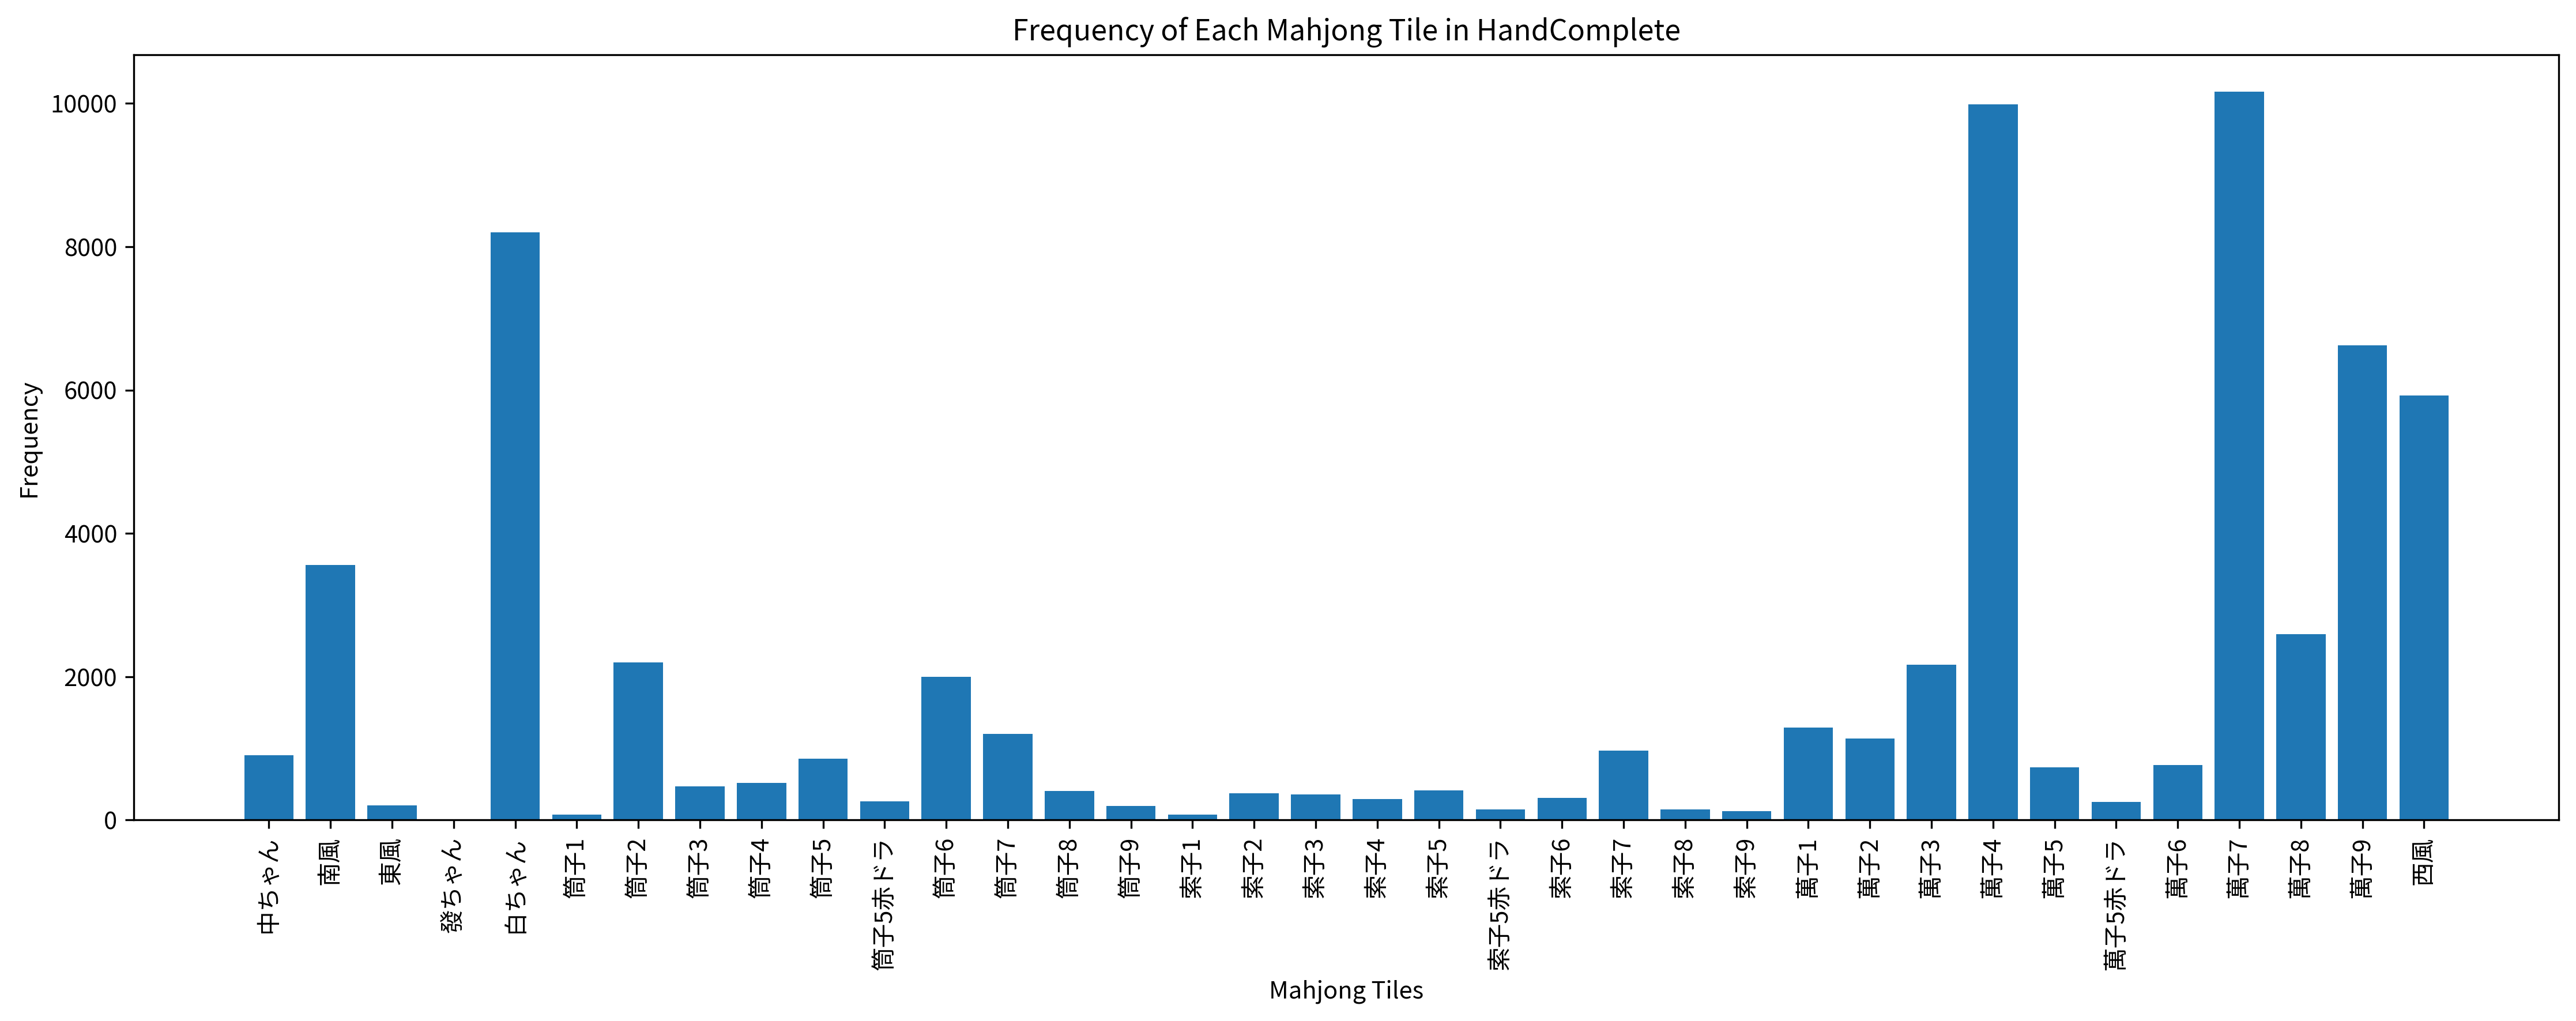

Source data for this figure (header and first rows):
Episode, Seat, Score, Turn, Yaku, MZ_Score, TZ_Score, Tenpai, HandComplete
1, South, 674, 110, , 496, 178, 0, 萬子4 萬子4 萬子9 萬子9 | 萬子1 萬子2 萬子3 萬子7 萬子7 萬子…
2, West, 962, 109, , 868, 94, 0, 白ちゃん | 萬子4 萬子4 萬子4 萬子7 萬子7 萬子7 筒子4 筒子4 筒…
3, West, 914, 109, , 664, 250, 0, 萬子4 | 萬子7 萬子7 萬子8 萬子8 萬子9 萬子9 筒子2 筒子2 筒子…
4, East, 1208, 110, , 1012, 196, 0, 萬子7 萬子7 萬子7 萬子7 | 萬子2 萬子3 萬子4 筒子7 筒子7 筒子…
5, North, 974, 109, , 772, 202, 0, 白ちゃん | 萬子4 萬子4 萬子4 萬子7 萬子7 萬子7 萬子7 萬子8 萬…
6, West, 808, 109, , 688, 120, 0, 萬子4 | 萬子1 萬子1 萬子1 萬子1 萬子2 萬子3 萬子7 萬子8 萬子…
7, East, 1314, 109, , 1184, 130, 0, 萬子7 | 萬子1 萬子1 萬子1 萬子4 萬子4 萬子4 筒子5赤ドラ 筒子5…
8, North, 662, 110, , 468, 194, 0, 萬子4 西風 南風 南風 | 萬子1 萬子1 萬子1 萬子7 萬子7 萬子7 白…
9, East, 852, 110, , 636, 216, 0, 萬子4 萬子4 萬子7 西風 | 萬子5赤ドラ 萬子6 萬子7 萬子9 萬子9 …
10, East, 728, 110, , 564, 164, 0, 萬子4 萬子4 萬子4 白ちゃん | 萬子2 萬子2 萬子2 萬子9 萬子9 萬…
11, West, 808, 110, , 624, 184, 0, 萬子4 萬子4 萬子7 萬子9 | 萬子7 萬子7 萬子8 萬子8 萬子9 萬子…
12, North, 612, 110, , 400, 212, 0, 萬子4 萬子4 萬子7 筒子2 筒子2 南風 南風 南風 西風 白ちゃん | 西…
13, South, 1130, 109, , 744, 386, 0, 萬子4 萬子4 萬子4 萬子7 白ちゃん 白ちゃん 白ちゃん | 筒子2 筒子2…
14, North, 884, 110, , 664, 220, 0, 萬子4 萬子4 萬子4 萬子7 | 萬子7 萬子8 萬子9 索子5 索子6 索子…
15, South, 794, 110, , 512, 282, 0, 萬子4 萬子4 萬子7 萬子7 | 萬子1 萬子2 萬子2 萬子3 萬子3 萬子…
16, East, 4550, 77, 白 混一色, 416, 134, 0, 萬子7 萬子7 | 萬子3 萬子4 萬子4 萬子4 萬子4 萬子5 萬子7 萬子…
17, North, 766, 110, , 628, 138, 0, 萬子7 白ちゃん 白ちゃん 白ちゃん | 萬子4 萬子4 萬子4 萬子9 萬子9…
18, West, 1080, 109, , 628, 452, 0, 萬子7 萬子7 萬子7 萬子9 南風 南風 白ちゃん | 萬子4 萬子5 萬子6…
19, West, 1182, 110, , 956, 226, 0, 萬子4 萬子4 萬子4 萬子7 | 萬子9 萬子9 萬子9 筒子2 筒子2 筒子…
20, South, 1064, 109, , 944, 120, 0, 萬子7 | 萬子4 萬子4 萬子4 萬子7 萬子7 萬子7 筒子6 筒子7 筒子…
21, West, 804, 109, , 472, 332, 0, 萬子4 萬子7 西風 西風 西風 白ちゃん 白ちゃん | 萬子4 萬子4 萬子4…
22, North, 974, 110, , 556, 418, 0, 萬子4 萬子9 萬子9 萬子9 | 萬子3 萬子3 萬子3 西風 南風 西風 南…
23, South, 1522, 110, , 608, 914, 0, 萬子4 萬子4 萬子4 萬子4 萬子9 南風 白ちゃん 白ちゃん 白ちゃん 白ち…
24, South, 4404, 64, 白 対々和, 236, 168, 0, 萬子4 萬子4 萬子9 萬子9 萬子9 | 萬子7 萬子7 萬子7 筒子7 筒子…
25, North, 1054, 110, , 832, 222, 0, 萬子9 白ちゃん 白ちゃん 白ちゃん | 萬子4 萬子4 萬子4 萬子7 萬子7…
26, South, 4686, 108, 白 混一色, 364, 322, 0, 萬子4 萬子4 萬子7 萬子7 萬子7 | 萬子1 萬子2 萬子3 萬子9 萬子…
27, East, 4672, 85, 白 混一色, 288, 384, 0, 萬子4 萬子4 萬子7 萬子8 萬子9 | 萬子7 萬子8 萬子9 西風 西風 …
28, East, 850, 109, , 584, 266, 0, 萬子7 | 萬子7 萬子8 萬子9 筒子2 筒子2 筒子2 西風 西風 西風 白…
29, South, 7804, 83, 白 対々和 混一色, 424, 380, 0, 萬子4 萬子4 萬子4 萬子9 萬子9 | 萬子7 萬子7 萬子7 萬子8 萬子…
30, West, 5732, 79, 西 赤ドラ1 混一色, 536, 196, 0, 萬子7 萬子7 | 萬子5赤ドラ 萬子6 萬子7 萬子9 萬子9 萬子9 南風 …
31, North, 814, 110, , 648, 166, 0, 萬子4 萬子7 萬子7 西風 | 筒子7 筒子7 筒子7 筒子7 筒子8 筒子9…
32, East, 1248, 110, , 868, 380, 0, 萬子4 萬子4 萬子4 萬子4 | 萬子7 萬子7 萬子7 筒子6 筒子6 筒子…
33, North, 1016, 109, , 780, 236, 0, 萬子4 萬子7 萬子7 萬子7 萬子7 西風 白ちゃん | 萬子4 萬子4 萬子…
34, West, 588, 109, , 292, 296, 0, 萬子4 萬子4 萬子7 萬子7 萬子9 南風 白ちゃん | 萬子1 萬子2 萬子…
35, East, 552, 110, , 352, 200, 0, 西風 南風 白ちゃん 白ちゃん | 萬子4 萬子4 萬子4 萬子7 萬子7 萬子…
36, West, 900, 110, , 632, 268, 0, 萬子4 萬子4 萬子4 萬子7 | 萬子9 萬子9 萬子9 筒子2 筒子2 筒子…
37, West, 772, 110, , 640, 132, 0, 萬子7 西風 西風 白ちゃん | 萬子4 萬子4 萬子4 萬子7 萬子7 萬子7…
38, East, 852, 110, , 748, 104, 0, 萬子4 萬子4 萬子7 白ちゃん | 筒子1 筒子2 筒子3 筒子3 筒子4 筒…
39, East, 3660, 83, 混一色, 360, 300, 0, 萬子7 萬子8 萬子9 西風 西風 西風 白ちゃん 白ちゃん | 萬子3 萬子3…
40, West, 10792, 83, 白 対々和 混一色 三連刻, 436, 356, 0, 萬子4 萬子4 萬子7 萬子7 萬子7 白ちゃん 白ちゃん 白ちゃん | 萬子8…
41, West, 1068, 109, , 672, 396, 0, 萬子4 | 萬子3 萬子3 萬子3 萬子7 萬子7 萬子7 西風 西風 西風 白…
42, West, 666, 109, , 500, 166, 0, 萬子4 萬子4 萬子4 萬子7 西風 西風 白ちゃん | 白ちゃん 白ちゃん 中…
43, South, 794, 109, , 492, 302, 0, 萬子4 萬子4 萬子4 萬子4 萬子7 西風 白ちゃん | 萬子7 萬子7 萬子…
44, West, 1054, 110, , 912, 142, 0, 萬子7 白ちゃん 白ちゃん 白ちゃん | 萬子7 萬子8 萬子9 筒子5赤ドラ …
45, South, 4956, 106, 白 混全帯么九, 740, 216, 0, 南風 西風 西風 西風 南風 | 萬子7 萬子8 萬子9 筒子9 筒子9 筒子9…
46, West, 878, 109, , 732, 146, 0, 萬子4 萬子4 萬子4 萬子4 萬子7 西風 白ちゃん | 萬子3 萬子3 萬子…
47, South, 454, 109, , 284, 170, 0, 萬子4 萬子7 筒子2 西風 南風 白ちゃん 中ちゃん | 萬子5 萬子6 萬子…
48, East, 5684, 85, 白 赤ドラ1 対々和, 312, 372, 0, 萬子4 萬子4 萬子9 萬子9 萬子9 西風 西風 西風 | 索子5 索子5赤ド…
49, North, 1204, 109, , 1032, 172, 0, 萬子4 | 萬子4 萬子4 萬子4 萬子7 萬子7 萬子7 筒子5 筒子6 筒子…
50, East, 368, 110, , 220, 148, 0, 萬子4 萬子7 萬子7 萬子9 筒子2 西風 西風 南風 白ちゃん 中ちゃん |…
51, West, 7824, 109, 白 対々和 混一色, 568, 256, 0, 萬子4 萬子4 萬子9 萬子9 萬子9 白ちゃん 白ちゃん 白ちゃん | 萬子7…
52, South, 632, 109, , 344, 288, 0, 萬子4 萬子4 萬子7 南風 南風 西風 南風 | 萬子7 萬子7 萬子7 白ち…
53, West, 870, 109, , 676, 194, 0, 萬子7 | 萬子4 萬子4 萬子4 萬子7 萬子8 萬子9 筒子5 筒子6 筒子…
54, East, 1118, 110, , 952, 166, 0, 萬子4 萬子4 萬子4 萬子4 | 萬子7 萬子7 萬子7 索子5 索子6 索子…
55, North, 822, 110, , 464, 358, 0, 萬子4 萬子4 萬子4 萬子7 萬子7 萬子7 西風 西風 西風 白ちゃん | …
56, West, 666, 109, , 372, 294, 0, 萬子4 萬子4 萬子7 西風 西風 南風 白ちゃん | 萬子7 萬子8 萬子9 …
57, East, 7404, 61, 中 混全帯么九 混一色, 268, 136, 0, 白ちゃん 白ちゃん | 萬子7 萬子8 萬子9 萬子9 萬子9 萬子9 西風 西…
58, North, 712, 110, , 620, 92, 0, 萬子4 萬子7 西風 白ちゃん | 筒子2 筒子2 筒子2 筒子5 筒子6 筒子…
59, East, 902, 109, , 476, 426, 0, 萬子7 萬子7 西風 白ちゃん 白ちゃん 白ちゃん 白ちゃん | 萬子4 萬子4…
60, South, 1052, 109, , 964, 88, 0, 萬子7 | 萬子1 萬子2 萬子3 萬子4 萬子5 萬子6 萬子7 萬子8 萬子…
... 4,943 more rows
